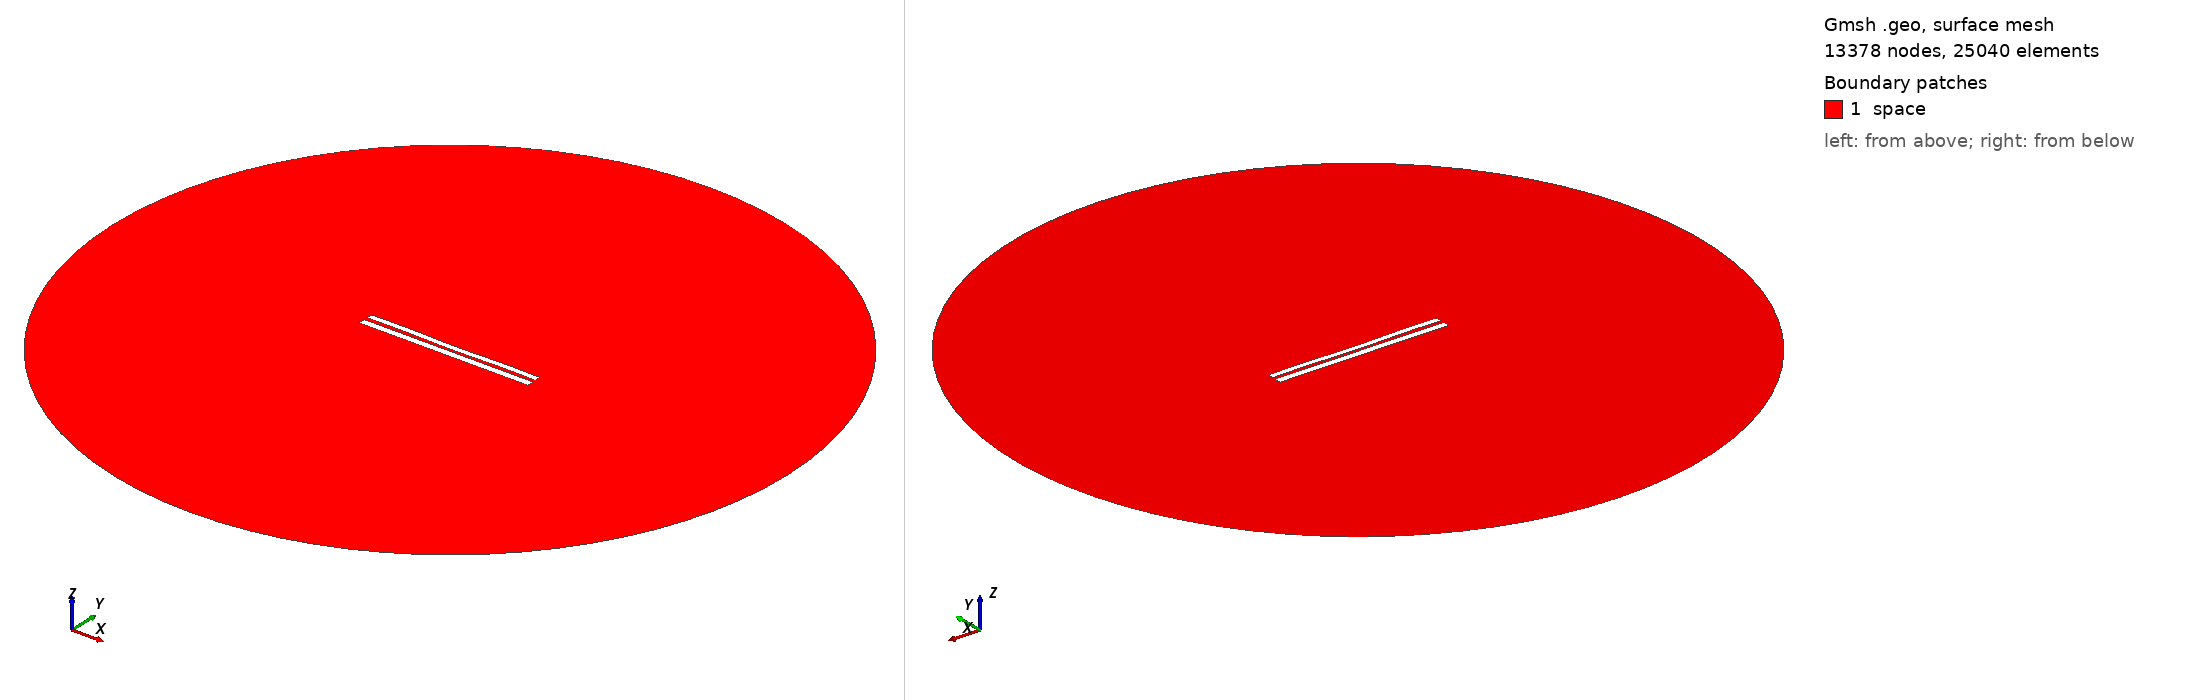

Gmsh geometry script, surface-meshed: 13378 nodes, 25040 surface elements. Boundary patches (legend numbers): 1 space. Left view from above one corner, right view from below the opposite corner. Legend entries are the model's physical surfaces. The drawing asked Gmsh for element sizes between 1% and 20% of the model's largest extent; the script's own settings can give other sizes.

=== 7515.geo (drawn) ===
//---------------------------------------
// Geometry kernel
//---------------------------------------

SetFactory("OpenCASCADE");



//---------------------------------------
// Parameters of the geometry
//---------------------------------------

// Overetch of the upper plate
overetch = 0.25;

// Distance between the plates
distance = 2.0;

// Discretization over the x axis (for the deformation)
nx = 50; 

// Length of the plate
L = 100 - overetch; 

// Number of modes
n = 4; 

// 1st mode coefficient
coeff(1) = -0.15;
beta(1) = 0.596864 * 3.1415926535 / L;

// 2nd mode coefficient
coeff(2) = -0.15;
beta(2) = 1.49418 * 3.1415926535 / L;

// 3rd mode coefficient
coeff(3) = 0.0;
beta(3) = 2.50025 * 3.1415926535 / L;

// 4th mode coefficient
coeff(4) = 0.15;
beta(4) = 3.49999 * 3.1415926535 / L;



//---------------------------------------
// Upper plate (deformed rectangle)
//---------------------------------------

// Coordiantes of the upper plate
xmin = -50;
xmax = 50 - overetch;

// Height of the upper plate
yheight = 4 - 2 * overetch;

// Indexes of the points
UpperID[] = {};
LowerID[] = {};
LeftID[] = {};
RightID[] = {};

// Point index
p = 1;

// Horizontal edges
For i In {1:nx}
    x = xmin + (i-1)*(xmax - xmin)/(nx-1);

    y_bottom = distance / 2 + overetch;
    For j In {1:n}
        C = (Cosh(beta(j)*L) + Cos(beta(j)*L)) / (Sinh(beta(j)*L) + Sin(beta(j)*L));
        y_bottom  = y_bottom + coeff(j) * (Cosh(beta(j)*(x+50)) - Cos(beta(j)*(x+50)) - C * (Sinh(beta(j)*(x+50)) - Sin(beta(j)*(x+50))));
    EndFor

    y_top = y_bottom + yheight;

    Point(p) = {x, y_top, 0, 1.0};
    UpperID[i] = p;
    p = p + 1;

    Point(p) = {x, y_bottom, 0, 1.0};
    LowerID[i] = p;
    p = p + 1;
EndFor

// Create point lists
UpperPts[] = {}; LowerPts[] = {};
For i In {1:nx}
  UpperPts[] += {UpperID[i]};
  LowerPts[] += {LowerID[i]};
EndFor

// Build splines
Spline(1) = {UpperPts[]};
Spline(2) = {LowerPts[]};
Line(3) = {LowerPts[nx-1], UpperPts[nx-1]};
Line(4) = {LowerPts[0], UpperPts[0]};

// Build the plane surface
Curve Loop(1) = {2, 3, -1, -4};
Plane Surface(1) = {1};



//---------------------------------------
// Lower plate (rectangle)
//---------------------------------------

// Vertices
Point(1001) = {-50, -1, 0, 1.0};
Point(1002) = { 50, -1, 0, 1.0};
Point(1003) = { 50,  -5, 0, 1.0};
Point(1004) = {-50,  -5, 0, 1.0};

// Edges
Line(5) = {1001, 1002};
Line(6) = {1002, 1003};
Line(7) = {1003, 1004};
Line(8) = {1004, 1001};

// Plane surface
Line Loop(2) = {5, 6, 7, 8};
Plane Surface(2) = {2}; 



//---------------------------------------
// Outer (fictious) boundary
//---------------------------------------

// Points
Point(1005) = {0, 0, 0};       // Center
Point(1006) = {200, 0, 0};     // Start point
Point(1007) = {0, 200, 0};     // 90 degrees
Point(1008) = {-200, 0, 0};    // 180 degrees
Point(1009) = {0, -200, 0};    // 270 degrees

// Circle arcs (each needs start, center, end)
Circle(9) = {1006, 1005, 1007};
Circle(10) = {1007, 1005, 1008};
Circle(11) = {1008, 1005, 1009};
Circle(12) = {1009, 1005, 1006};

// Plane surface for the entire domain
Curve Loop(3) = {9, 10, 11, 12};
Surface(3) = {3};

// Subtract the plates from the whole domain to obtain the actual domain where we want to solve the equations
BooleanDifference{ Surface{3}; Delete; }{ Surface{1}; Surface{2}; Delete; }




//---------------------------------------
// Transfinite Lines/Curves
//---------------------------------------

// Set the number of points on the boundaries
r = 7;

// Plates
Transfinite Curve {1, 2} = 50*r Using Progression 1;
Transfinite Curve {3, 4} = 2*r Using Progression 1;
Transfinite Line {5, 7} = 50*r Using Progression 1;
Transfinite Line {6, 8} = 2*r Using Progression 1;

// Outer boundary
Transfinite Line {9, 10, 11, 12} = 20 Using Progression 1;



//---------------------------------------
// Physical groups
//---------------------------------------                

// Physical curves (boundaries)
Physical Line("force_segment", 10) = {2};
Physical Line("upper_plate", 11) = {1, 3, 4};
Physical Line("lower_plate", 12) = {5, 6, 7, 8};
Physical Line("boundary", 20) = {9, 10, 11, 12};

// Physical Surfaces
Physical Surface("space", 30) = {3};



//---------------------------------------
// 6. Generate the Mesh
//---------------------------------------

// 2D mesh generation
Mesh 2;
